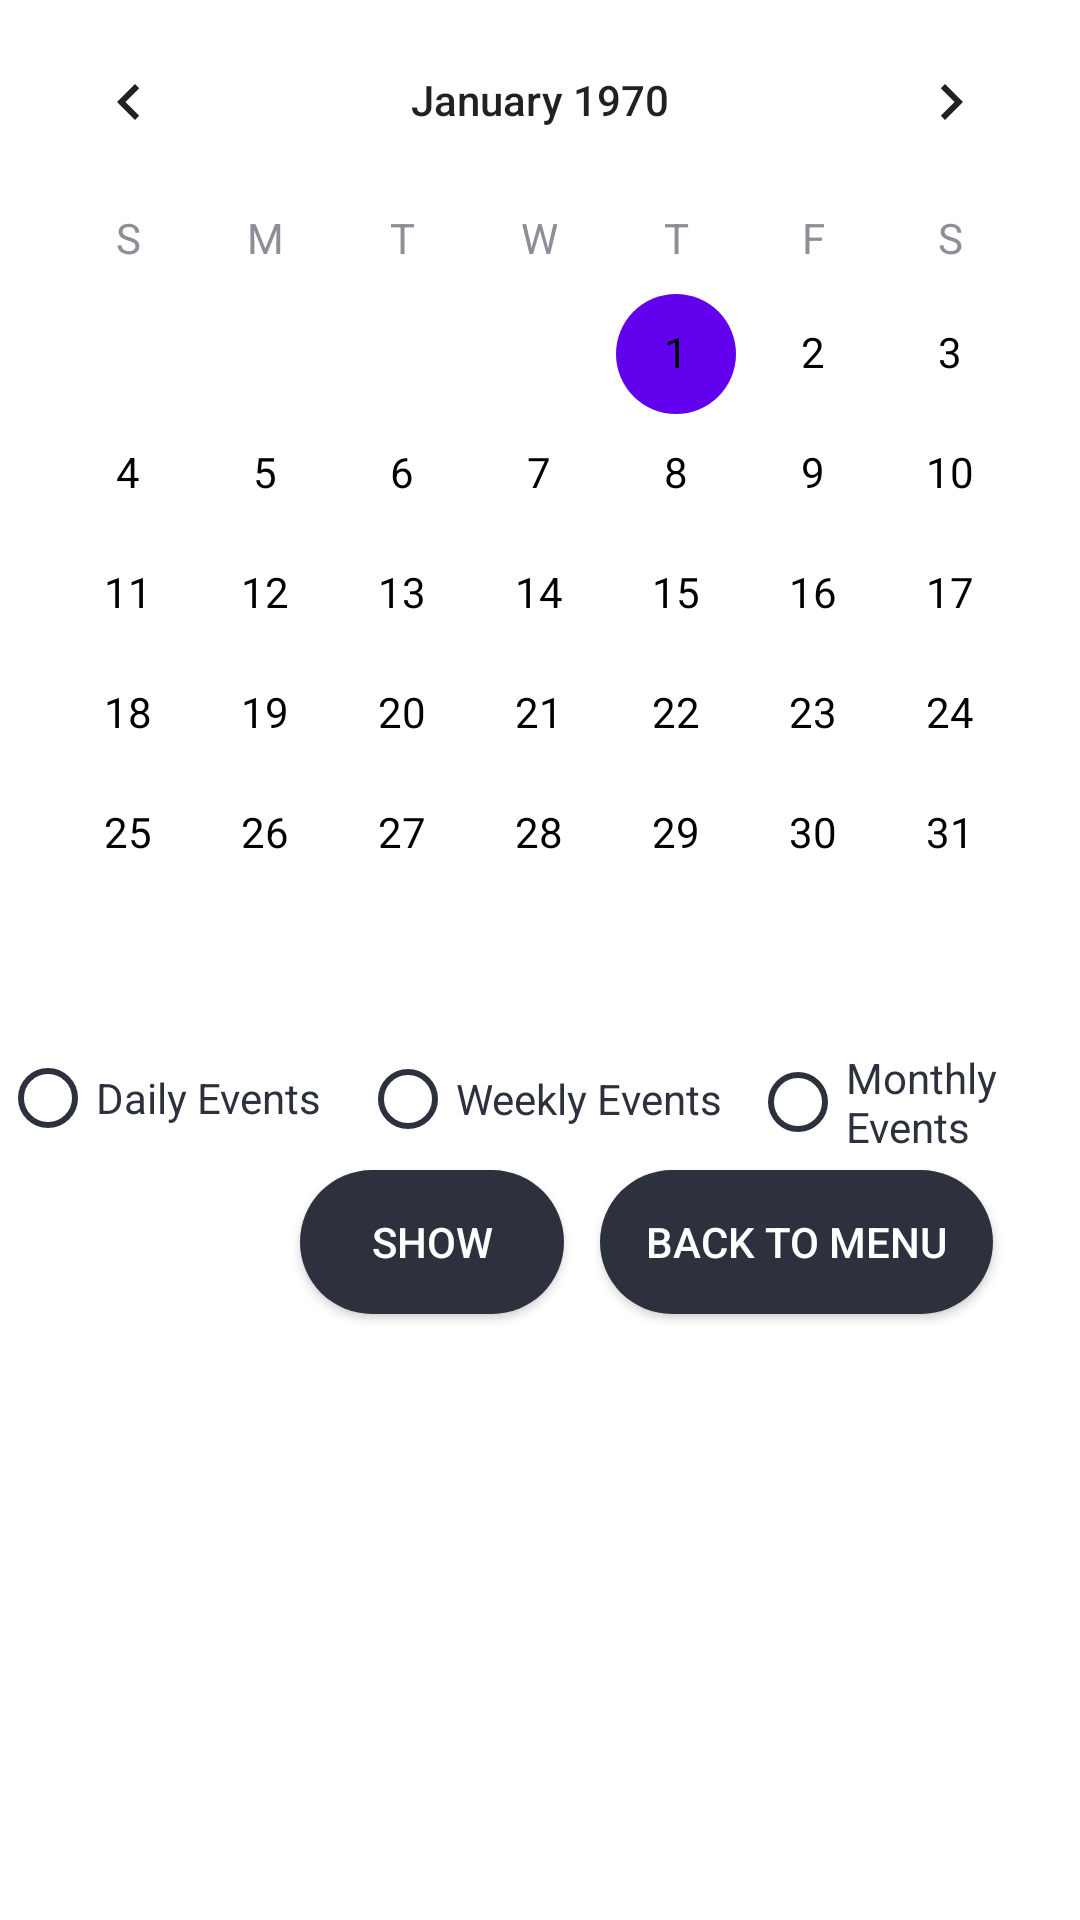

Here is an Android app screen rendered from its layout file. Give the layout XML and the strings, colors and styles it references.
<!-- AndroidManifest.xml: application theme AppTheme -->
<!-- res/layout/activity_list_event.xml -->
<?xml version="1.0" encoding="utf-8"?>

<RelativeLayout xmlns:android="http://schemas.android.com/apk/res/android"
    xmlns:app="http://schemas.android.com/apk/res-auto"
    xmlns:tools="http://schemas.android.com/tools"
    android:layout_width="match_parent"
    android:layout_height="match_parent"
    android:background="@color/mainBackground"
    tools:context=".ListEventActivity">

    <RadioGroup
        android:id="@+id/radioGr"
        android:layout_width="match_parent"
        android:layout_height="wrap_content"
        android:layout_marginTop="350dp">

        <RadioButton
            android:id="@+id/radioDaily"
            android:layout_width="wrap_content"
            android:layout_height="wrap_content"
            android:buttonTint="@color/mainText"
            android:text="Daily Events"
            android:textColor="@color/mainText" />

        <RadioButton
            android:id="@+id/radioWeekly"
            android:layout_width="wrap_content"
            android:layout_height="wrap_content"
            android:layout_marginStart="120dp"
            android:layout_marginTop="-32dp"
            android:buttonTint="@color/mainText"
            android:text="Weekly Events"
            android:textColor="@color/mainText" />

        <RadioButton
            android:id="@+id/radioMonthly"
            android:layout_width="wrap_content"
            android:layout_height="wrap_content"
            android:layout_marginStart="250dp"
            android:layout_marginTop="-33dp"
            android:buttonTint="@color/mainText"
            android:text="Monthly Events"
            android:textColor="@color/mainText" />

    </RadioGroup>


    <ListView
        android:id="@+id/listView"
        android:layout_width="match_parent"
        android:layout_height="wrap_content"
        android:layout_marginTop="440dp"
        android:layout_marginBottom="1dp" />

    <Button
        android:id="@+id/buttonShow"
        android:layout_width="wrap_content"
        android:layout_height="wrap_content"
        android:layout_marginTop="390dp"
        android:layout_marginStart="100dp"
        android:background="@drawable/switch_btn_bg"
        android:text="Show"
        android:textColor="@color/mainBackground" />

    <Button
        android:id="@+id/buttonMenu"
        android:layout_width="131dp"
        android:layout_height="wrap_content"
        android:layout_marginStart="200dp"
        android:layout_marginTop="390dp"
        android:background="@drawable/switch_btn_bg"
        android:text="Back to menu"
        android:textColor="@color/mainBackground" />

    <CalendarView
        android:id="@+id/calendarView"
        android:layout_width="match_parent"
        android:layout_height="354dp"
        android:dateTextAppearance="@style/CalenderViewDateCustomText"
        android:theme="@style/CalenderViewCustom"
        android:weekDayTextAppearance="@style/CalenderViewWeekCustomText" />
</RelativeLayout>
<!-- resources referenced by this layout -->
<resources>
  <color name="mainBackground">#ffffff</color>
  <color name="mainText">#2D313D</color>
  <!-- drawable switch_btn_bg (drawable) -->
  <?xml version="1.0" encoding="utf-8"?>
  
  <selector xmlns:android="http://schemas.android.com/apk/res/android">
      <item>
          <shape>
             <solid android:color="@color/mainText" />
              <corners android:radius="32dp" />
          </shape>
      </item>
  </selector>
  <style name="CalenderViewCustom" parent="Theme.AppCompat.Light.DarkActionBar">
          <item name="colorAccent">@color/colorPrimary</item>
      </style>
  <style name="CalenderViewDateCustomText" parent="android:TextAppearance.DeviceDefault.Small">
          <item name="android:textColor">@color/black</item>
      </style>
  <style name="CalenderViewWeekCustomText" parent="android:TextAppearance.DeviceDefault.Small">
          <item name="android:textColor">@color/textAlt</item>
      </style>
  <style name="AppTheme" parent="Theme.AppCompat.Light.DarkActionBar">
          
          <item name="colorPrimary">@color/colorPrimary</item>
          <item name="colorPrimaryDark">@color/colorPrimaryDark</item>
          <item name="colorAccent">@color/colorAccent</item>
      </style>
  <color name="colorPrimary">#6200EE</color>
  <color name="black">#000000</color>
  <color name="textAlt">#8D8F97</color>
  <color name="colorPrimaryDark">#3700B3</color>
  <color name="colorAccent">#03DAC5</color>
</resources>
